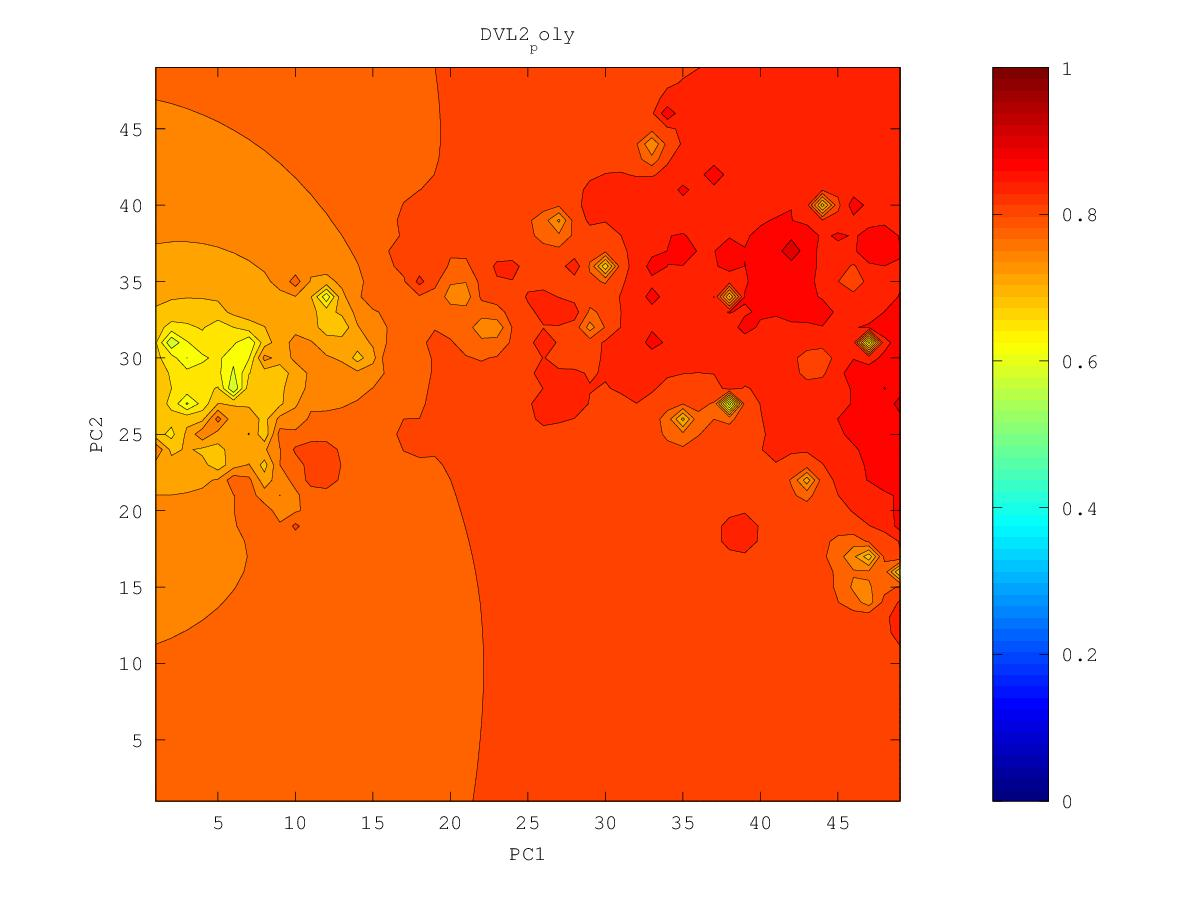

The table this chart was drawn from, first rows:
0.854470354634, 0.855683919604, 0.856958364626, 0.858303611791, 0.859737230462, 0.861291244184, 0.863023025503, 0.865025769557, 0.867427527472, 0.870412383488, 0.874313424911, 0.879063987298, 0.881256751633, 0.879344382368, 0.878866087652, 0.880923357203, 0.886219413927, 0.897666439624, 0.89063723373, 0.895240187701, 0.898341214718, 0.90226518929, 0.920288957266, 0.906035381167
0.8544, 0.8556, 0.8569, 0.8583, 0.8597, 0.8612, 0.863, 0.865, 0.8676, 0.871, 0.8763, 0.8895, 0.9082, 0.8797, 0.8743, 0.8756, 0.8805, 0.8935, 0.8732, 0.8856, 0.9015, 0.9129, 0.8983, 0.8997
0.8542, 0.8555, 0.8568, 0.8582, 0.8596, 0.8611, 0.8627, 0.8646, 0.8677, 0.8717, 0.8755, 0.8859, 0.9112, 0.8717, 0.8632, 0.8686, 0.8733, 0.8825, 0.6433, 0.8713, 0.8913, 0.8908, 0.8903, 0.8994
0.854, 0.8553, 0.8566, 0.858, 0.8594, 0.8608, 0.8622, 0.8635, 0.8664, 0.8966, 0.8716, 0.8781, 0.8735, 0.8445, 0.8176, 0.8623, 0.8722, 0.8792, 0.863, 0.8783, 0.8991, 0.8827, 0.8817, 0.8843
0.8538, 0.8551, 0.8565, 0.8579, 0.8593, 0.8607, 0.8623, 0.8641, 0.8561, 0.8403, 0.8599, 0.885, 0.8714, 0.8632, 0.8497, 0.8668, 0.8747, 0.8751, 0.8704, 0.8667, 0.8684, 0.8713, 0.8738, 0.8805
0.8535, 0.8549, 0.8563, 0.8577, 0.8592, 0.8606, 0.8624, 0.8678, 0.8517, 0.7054, 0.8512, 0.8741, 0.8762, 0.8743, 0.8734, 0.8774, 0.8937, 0.8791, 0.866, 0.8202, 0.8439, 0.8611, 0.8663, 0.8694
0.8532, 0.8546, 0.856, 0.8575, 0.8591, 0.8606, 0.8621, 0.863, 0.8611, 0.8607, 0.8715, 0.9015, 0.887, 0.89, 0.8865, 0.8876, 0.8856, 0.8777, 0.8689, 0.8292, 0.8424, 0.8568, 0.861, 0.8614
0.8528, 0.8543, 0.8558, 0.8574, 0.8591, 0.8608, 0.8626, 0.8647, 0.8693, 0.88, 0.8809, 0.9011, 0.9437, 0.8935, 0.8912, 0.8929, 0.8871, 0.8764, 0.8727, 0.8603, 0.8557, 0.8574, 0.8598, 0.8588
0.8524, 0.8539, 0.8556, 0.8573, 0.8591, 0.861, 0.8631, 0.8657, 0.8693, 0.8742, 0.8817, 0.9047, 0.8924, 0.8985, 0.8968, 0.8875, 0.8818, 0.8763, 0.8758, 0.8655, 0.8592, 0.8572, 0.8666, 0.859
0.8519, 0.8535, 0.8553, 0.8572, 0.8592, 0.8612, 0.8634, 0.8659, 0.869, 0.8728, 0.8781, 0.8842, 0.8851, 0.8883, 0.8976, 0.8888, 0.8835, 0.877, 0.8705, 0.8648, 0.8587, 0.8528, 0.8492, 0.8471
0.8513, 0.8531, 0.8551, 0.8573, 0.8595, 0.8616, 0.8639, 0.8664, 0.8687, 0.8715, 0.8749, 0.8785, 0.8809, 0.88, 0.8756, 0.8827, 0.8775, 0.8883, 0.8697, 0.8691, 0.8598, 0.8464, 0.8286, 0.831
0.8506, 0.8526, 0.8551, 0.858, 0.8606, 0.8624, 0.8653, 0.8685, 0.8693, 0.8706, 0.8732, 0.8777, 0.8954, 0.8897, 0.8613, 0.7176, 0.8811, 0.8708, 0.8663, 0.8639, 0.8556, 0.8594, 0.6056, 0.8103
0.8497, 0.8519, 0.8549, 0.8602, 0.8671, 0.8636, 0.8671, 0.9006, 0.8709, 0.8701, 0.8721, 0.8755, 0.8792, 0.877, 0.8698, 0.8806, 0.8748, 0.8692, 0.8635, 0.8578, 0.8495, 0.8354, 0.8147, 0.8168
0.8485, 0.8508, 0.854, 0.8599, 0.8719, 0.8612, 0.8636, 0.8693, 0.87, 0.8698, 0.8717, 0.8753, 0.8774, 0.8745, 0.8711, 0.8703, 0.874, 0.8684, 0.8631, 0.8566, 0.8482, 0.8371, 0.8231, 0.811
0.8469, 0.8492, 0.8529, 0.8569, 0.8538, 0.8525, 0.8624, 0.8657, 0.8869, 0.8697, 0.8719, 0.8817, 0.9011, 0.8789, 0.8719, 0.8696, 0.8691, 0.8693, 0.869, 0.8583, 0.8491, 0.8381, 0.8186, 0.7118
0.845, 0.847, 0.8516, 0.9043, 0.8429, 0.8271, 0.8449, 0.856, 0.8664, 0.8681, 0.8698, 0.8798, 0.8804, 0.8803, 0.8732, 0.871, 0.8704, 0.8752, 0.8745, 0.8607, 0.8514, 0.8421, 0.8273, 0.8037
0.8428, 0.8439, 0.8451, 0.8436, 0.8295, 0.7538, 0.7958, 0.8458, 0.8655, 0.8723, 0.8649, 0.8666, 0.8737, 0.8903, 0.8738, 0.8896, 0.8707, 0.8756, 0.8936, 0.8627, 0.8545, 0.8512, 0.8412, 0.8306
0.8406, 0.841, 0.8407, 0.8382, 0.8312, 0.82, 0.8277, 0.8467, 0.861, 0.8629, 0.8592, 0.8578, 0.8598, 0.8613, 0.8638, 0.8662, 0.8717, 0.8651, 0.8625, 0.8641, 0.8575, 0.8585, 0.8482, 0.8388
0.8386, 0.8388, 0.8385, 0.8374, 0.8356, 0.8351, 0.8398, 0.8503, 0.8749, 0.8636, 0.854, 0.8485, 0.8416, 0.8342, 0.8434, 0.8504, 0.8484, 0.8493, 0.8565, 0.8616, 0.8553, 0.85, 0.8458, 0.8414
0.8368, 0.8371, 0.8371, 0.837, 0.8371, 0.8385, 0.8422, 0.8492, 0.8629, 0.8601, 0.8495, 0.8407, 0.8248, 0.6954, 0.8143, 0.8327, 0.8246, 0.8197, 0.8533, 0.8506, 0.8495, 0.8479, 0.8455, 0.8426
0.8351, 0.8354, 0.8357, 0.8361, 0.8368, 0.8382, 0.8408, 0.845, 0.8542, 0.8625, 0.8542, 0.8362, 0.8266, 0.8132, 0.8226, 0.8297, 0.8109, 0.7709, 0.8331, 0.844, 0.8477, 0.8491, 0.8477, 0.8445
0.8335, 0.8338, 0.8342, 0.8347, 0.8354, 0.8365, 0.838, 0.8398, 0.841, 0.8376, 0.83, 0.8238, 0.8312, 0.8666, 0.8354, 0.8392, 0.8626, 0.836, 0.8383, 0.8437, 0.8503, 0.8623, 0.8567, 0.8483
0.8318, 0.8321, 0.8325, 0.833, 0.8336, 0.8343, 0.8352, 0.8359, 0.8345, 0.8218, 0.7479, 0.7912, 0.8255, 0.8359, 0.8395, 0.8478, 0.8654, 0.846, 0.8445, 0.8456, 0.8498, 0.8564, 0.8628, 0.8504
0.83, 0.8303, 0.8307, 0.831, 0.8315, 0.8321, 0.8328, 0.8342, 0.8444, 0.8284, 0.8003, 0.8076, 0.8257, 0.8348, 0.8411, 0.8547, 0.8546, 0.8474, 0.8673, 0.8489, 0.8508, 0.8488, 0.8567, 0.8532
0.8282, 0.8285, 0.8287, 0.829, 0.8294, 0.8298, 0.8303, 0.8314, 0.834, 0.8289, 0.8219, 0.8235, 0.8311, 0.8396, 0.8429, 0.8512, 0.8438, 0.8371, 0.8387, 0.8435, 0.8471, 0.8439, 0.8461, 0.8442
0.8264, 0.8266, 0.8268, 0.827, 0.8272, 0.8274, 0.8277, 0.828, 0.828, 0.8267, 0.8259, 0.8283, 0.8362, 0.8558, 0.8477, 0.8348, 0.826, 0.8187, 0.8217, 0.8294, 0.8355, 0.8417, 0.8412, 0.8372
0.8246, 0.8246, 0.8247, 0.8249, 0.825, 0.8252, 0.8253, 0.8254, 0.8253, 0.8252, 0.8256, 0.8279, 0.8347, 0.8548, 0.8453, 0.8266, 0.8078, 0.762, 0.7969, 0.8189, 0.8289, 0.8441, 0.8395, 0.8327
0.8227, 0.8227, 0.8227, 0.8227, 0.8228, 0.8229, 0.823, 0.8231, 0.8233, 0.8234, 0.8238, 0.8248, 0.8263, 0.8272, 0.8261, 0.8226, 0.7992, 0.7643, 0.7937, 0.8149, 0.824, 0.8292, 0.8301, 0.8281
0.8208, 0.8207, 0.8206, 0.8206, 0.8206, 0.8207, 0.8208, 0.8211, 0.8214, 0.8217, 0.8219, 0.8217, 0.8202, 0.8134, 0.7863, 0.769, 0.7966, 0.801, 0.8087, 0.8184, 0.8237, 0.8271, 0.8274, 0.8249
0.8188, 0.8187, 0.8185, 0.8184, 0.8184, 0.8184, 0.8186, 0.819, 0.8197, 0.8205, 0.821, 0.8208, 0.8194, 0.8139, 0.7886, 0.7725, 0.799, 0.8102, 0.8189, 0.8356, 0.828, 0.8349, 0.8321, 0.8225
0.8169, 0.8166, 0.8164, 0.8162, 0.8161, 0.8161, 0.8163, 0.817, 0.8184, 0.8209, 0.8227, 0.8223, 0.8248, 0.8303, 0.8253, 0.806, 0.8055, 0.8145, 0.8279, 0.8196, 0.8193, 0.821, 0.8212, 0.8192
0.8149, 0.8145, 0.8142, 0.8139, 0.8136, 0.8136, 0.8138, 0.8146, 0.8168, 0.824, 0.8428, 0.8241, 0.8352, 0.8326, 0.8582, 0.8134, 0.8054, 0.8058, 0.8079, 0.8085, 0.8095, 0.8116, 0.8142, 0.817
0.8129, 0.8124, 0.8119, 0.8115, 0.8111, 0.8109, 0.8109, 0.8115, 0.8132, 0.8178, 0.8225, 0.8194, 0.826, 0.8234, 0.814, 0.8057, 0.7996, 0.7975, 0.7991, 0.8016, 0.8013, 0.8047, 0.8127, 0.8169
0.8109, 0.8103, 0.8096, 0.809, 0.8085, 0.808, 0.8077, 0.8077, 0.8082, 0.8092, 0.8099, 0.8106, 0.8167, 0.8131, 0.803, 0.7973, 0.7911, 0.7866, 0.789, 0.8126, 0.7904, 0.7964, 0.8108, 0.8148
0.8089, 0.8081, 0.8073, 0.8065, 0.8057, 0.805, 0.8042, 0.8036, 0.8031, 0.8025, 0.8018, 0.8009, 0.7997, 0.7965, 0.7936, 0.8005, 0.7817, 0.7709, 0.7581, 0.7425, 0.7717, 0.7858, 0.795, 0.8006
0.8069, 0.806, 0.805, 0.804, 0.803, 0.8019, 0.8008, 0.7996, 0.7983, 0.7968, 0.7948, 0.7923, 0.7888, 0.7841, 0.7797, 0.7807, 0.7629, 0.7511, 0.7384, 0.7084, 0.761, 0.7778, 0.7873, 0.7946
0.805, 0.8039, 0.8028, 0.8016, 0.8003, 0.7989, 0.7974, 0.7957, 0.7938, 0.7916, 0.7888, 0.7851, 0.7801, 0.7725, 0.7607, 0.7451, 0.7296, 0.6979, 0.7376, 0.7503, 0.7626, 0.7734, 0.7828, 0.7921
0.8031, 0.8019, 0.8006, 0.7992, 0.7977, 0.796, 0.7942, 0.7921, 0.7898, 0.787, 0.7837, 0.7794, 0.7735, 0.7642, 0.7435, 0.6348, 0.7096, 0.7021, 0.7413, 0.7561, 0.762, 0.7692, 0.7799, 0.791
0.8012, 0.7999, 0.7985, 0.7969, 0.7952, 0.7933, 0.7912, 0.7888, 0.7861, 0.783, 0.7794, 0.775, 0.7696, 0.7626, 0.7499, 0.7238, 0.7289, 0.7388, 0.7556, 0.7785, 0.7574, 0.7608, 0.78, 0.7906
0.7995, 0.798, 0.7965, 0.7947, 0.7929, 0.7908, 0.7884, 0.7858, 0.7829, 0.7795, 0.7758, 0.7715, 0.7671, 0.7646, 0.801, 0.7521, 0.7417, 0.7439, 0.7642, 0.7585, 0.7423, 0.7417, 0.7488, 0.767
0.7979, 0.7963, 0.7946, 0.7927, 0.7907, 0.7884, 0.7859, 0.7831, 0.78, 0.7765, 0.7726, 0.7684, 0.7641, 0.7608, 0.7588, 0.7492, 0.7405, 0.7364, 0.7384, 0.7414, 0.6967, 0.7141, 0.7154, 0.7629
0.7963, 0.7947, 0.7929, 0.7909, 0.7887, 0.7863, 0.7837, 0.7807, 0.7774, 0.7737, 0.7697, 0.7653, 0.7606, 0.7556, 0.75, 0.7429, 0.7341, 0.7211, 0.707, 0.7641, 0.7054, 0.7113, 0.7212, 0.7108
0.7949, 0.7932, 0.7913, 0.7892, 0.787, 0.7845, 0.7817, 0.7786, 0.7752, 0.7713, 0.7671, 0.7624, 0.7572, 0.7514, 0.7449, 0.7385, 0.7365, 0.7081, 0.6285, 0.6564, 0.689, 0.7081, 0.716, 0.7425
0.7937, 0.7919, 0.7899, 0.7878, 0.7854, 0.7828, 0.78, 0.7768, 0.7732, 0.7693, 0.7649, 0.7599, 0.7543, 0.7479, 0.7405, 0.7328, 0.7293, 0.6901, 0.6648, 0.6335, 0.6209, 0.595, 0.7204, 0.7301
0.7925, 0.7907, 0.7887, 0.7865, 0.7841, 0.7814, 0.7785, 0.7753, 0.7717, 0.7676, 0.7631, 0.7579, 0.752, 0.7451, 0.7368, 0.7264, 0.7103, 0.6718, 0.6771, 0.6671, 0.6668, 0.6929, 0.7223, 0.7978
0.7915, 0.7896, 0.7876, 0.7854, 0.783, 0.7803, 0.7773, 0.7741, 0.7705, 0.7664, 0.7618, 0.7566, 0.7505, 0.7434, 0.7346, 0.7235, 0.7089, 0.6932, 0.6772, 0.6526, 0.6717, 0.6803, 0.671, 0.7139
0.7906, 0.7888, 0.7867, 0.7845, 0.7821, 0.7794, 0.7765, 0.7732, 0.7696, 0.7656, 0.7611, 0.7559, 0.7499, 0.7428, 0.7341, 0.7229, 0.7077, 0.6838, 0.6557, 0.6263, 0.6699, 0.6797, 0.6224, 0.7136
0.7899, 0.788, 0.786, 0.7838, 0.7814, 0.7787, 0.7758, 0.7727, 0.7691, 0.7652, 0.7608, 0.7558, 0.7501, 0.7433, 0.7351, 0.7247, 0.7095, 0.6783, 0.5978, 0.6739, 0.6873, 0.6903, 0.6826, 0.7001
0.7893, 0.7874, 0.7854, 0.7832, 0.7809, 0.7783, 0.7755, 0.7724, 0.769, 0.7653, 0.7611, 0.7564, 0.751, 0.7449, 0.7376, 0.7288, 0.7175, 0.7028, 0.6928, 0.6972, 0.7025, 0.7053, 0.7072, 0.7094
